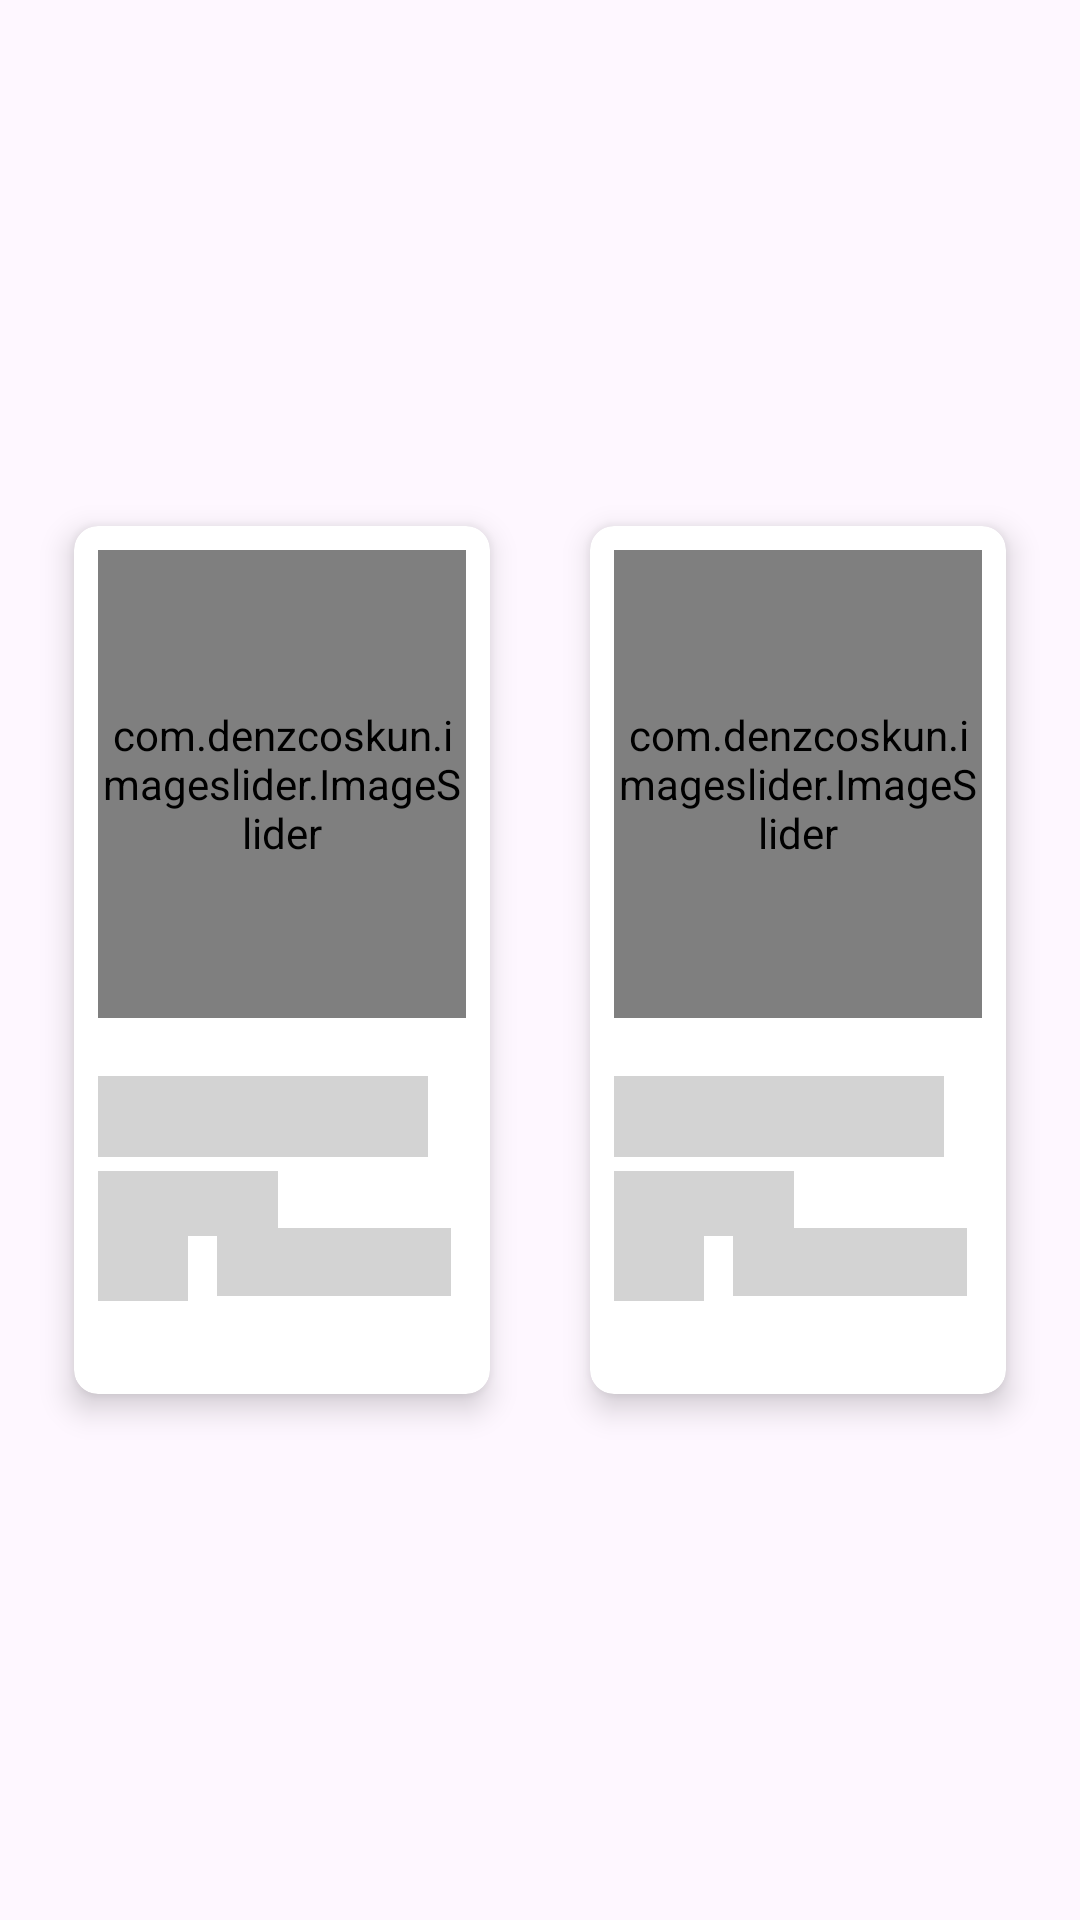

Produce the Android XML layout that renders to this screen, including the resource entries it uses.
<!-- AndroidManifest.xml: application theme Theme.ShopEase -->
<!-- res/layout/product_shimmer.xml -->
<?xml version="1.0" encoding="utf-8"?>
<androidx.constraintlayout.widget.ConstraintLayout
    android:id="@+id/shimmerLayout"
    xmlns:android="http://schemas.android.com/apk/res/android"
    android:layout_width="wrap_content"
    android:layout_height="wrap_content"
    app:shimmer_auto_start="true"
    app:shimmer_duration="1000"
    xmlns:app="http://schemas.android.com/apk/res-auto">
    <LinearLayout
        android:layout_width="match_parent"
        android:layout_height="wrap_content"
        android:orientation="horizontal"
        android:padding="8dp"
        android:gravity="center"
        app:layout_constraintTop_toTopOf="parent"
        app:layout_constraintBottom_toBottomOf="parent"
        app:layout_constraintStart_toStartOf="parent"
        app:layout_constraintEnd_toEndOf="parent">

        
        <androidx.cardview.widget.CardView
            android:layout_width="0dp"
            android:layout_height="wrap_content"
            android:layout_margin="8dp"
            app:cardCornerRadius="8dp"
            app:cardElevation="6dp"
            app:cardUseCompatPadding="true"
            android:layout_weight="1">

            <LinearLayout
                android:layout_width="match_parent"
                android:layout_height="wrap_content"
                android:orientation="vertical"
                android:padding="8dp">

                <androidx.constraintlayout.widget.ConstraintLayout
                    android:layout_width="match_parent"
                    android:layout_height="wrap_content">

                    <com.denzcoskun.imageslider.ImageSlider
                        android:id="@+id/ivImageSldier"
                        android:background="@color/light_grey"
                        android:layout_width="wrap_content"
                        android:layout_height="156dp"
                        app:iss_auto_cycle="false"
                        app:layout_constraintEnd_toEndOf="parent"
                        app:layout_constraintStart_toStartOf="parent"
                        app:layout_constraintTop_toTopOf="parent"/>

                    <TextView
                        android:background="@color/light_grey"
                        android:id="@+id/tvProductTitle"
                        android:layout_width="110dp"
                        android:layout_height="wrap_content"
                        android:ellipsize="end"
                        android:fontFamily="@font/aref_ruqaa"
                        android:maxLines="1"
                        android:textColor="@color/black"
                        android:textSize="20dp"
                        android:textStyle="bold"
                        app:layout_constraintBottom_toBottomOf="parent"
                        app:layout_constraintEnd_toEndOf="parent"
                        app:layout_constraintHorizontal_bias="0.0"
                        app:layout_constraintStart_toStartOf="parent"
                        app:layout_constraintTop_toBottomOf="@id/ivImageSldier"
                        app:layout_constraintVertical_bias="0.212" />

                    <TextView
                        android:background="@color/light_grey"
                        android:id="@+id/tvProductQuantity"
                        android:layout_width="60dp"
                        android:layout_height="wrap_content"
                        android:textSize="16dp"
                        app:layout_constraintBottom_toBottomOf="parent"
                        app:layout_constraintEnd_toEndOf="parent"
                        app:layout_constraintHorizontal_bias="0.0"
                        app:layout_constraintStart_toStartOf="parent"
                        app:layout_constraintTop_toBottomOf="@id/tvProductTitle"
                        app:layout_constraintVertical_bias="0.1" />
                    <TextView
                        android:background="@color/light_grey"
                        android:id="@+id/tvProductPrice"
                        android:layout_width="30dp"
                        android:layout_height="wrap_content"
                        android:textColor="@color/black"
                        android:textSize="16dp"
                        android:layout_marginBottom="23dp"
                        app:layout_constraintBottom_toBottomOf="parent"
                        app:layout_constraintEnd_toEndOf="parent"
                        app:layout_constraintHorizontal_bias="0.0"
                        app:layout_constraintStart_toStartOf="parent"
                        app:layout_constraintTop_toBottomOf="@id/tvProductQuantity"
                        app:layout_constraintVertical_bias="0.1"/>

                    <TextView
                        android:background="@color/light_grey"
                        android:id="@+id/tvEditText"
                        android:layout_width="78dp"
                        android:layout_height="wrap_content"
                        android:gravity="center"
                        android:textColor="@color/green"
                        android:textSize="17dp"
                        android:textStyle="bold"
                        app:layout_constraintBottom_toBottomOf="parent"
                        app:layout_constraintEnd_toEndOf="parent"
                        app:layout_constraintHorizontal_bias="0.888"
                        app:layout_constraintStart_toStartOf="parent"
                        app:layout_constraintTop_toTopOf="parent"
                        app:layout_constraintVertical_bias="0.901" />

                </androidx.constraintlayout.widget.ConstraintLayout>
            </LinearLayout>
        </androidx.cardview.widget.CardView>

        
        <androidx.cardview.widget.CardView
            android:layout_width="0dp"
            android:layout_height="wrap_content"
            android:layout_margin="8dp"
            app:cardCornerRadius="8dp"
            app:cardElevation="6dp"
            app:cardUseCompatPadding="true"
            android:layout_weight="1">

            <LinearLayout
                android:layout_width="match_parent"
                android:layout_height="wrap_content"
                android:orientation="vertical"
                android:padding="8dp">

            <androidx.constraintlayout.widget.ConstraintLayout
                android:layout_width="match_parent"
                android:layout_height="wrap_content">

                <com.denzcoskun.imageslider.ImageSlider
                    android:id="@+id/ivImageSldier1"
                    android:background="@color/light_grey"
                    android:layout_width="wrap_content"
                    android:layout_height="156dp"
                    app:iss_auto_cycle="false"
                    app:layout_constraintEnd_toEndOf="parent"
                    app:layout_constraintStart_toStartOf="parent"
                    app:layout_constraintTop_toTopOf="parent"/>

                <TextView
                    android:background="@color/light_grey"
                    android:id="@+id/tvProductTitle1"
                    android:layout_width="110dp"
                    android:layout_height="wrap_content"
                    android:ellipsize="end"
                    android:maxLines="1"
                    android:textColor="@color/black"
                    android:textSize="20dp"
                    android:textStyle="bold"
                    app:layout_constraintBottom_toBottomOf="parent"
                    app:layout_constraintEnd_toEndOf="parent"
                    app:layout_constraintHorizontal_bias="0.0"
                    app:layout_constraintStart_toStartOf="parent"
                    app:layout_constraintTop_toBottomOf="@id/ivImageSldier1"
                    app:layout_constraintVertical_bias="0.212" />

                <TextView
                    android:background="@color/light_grey"
                    android:id="@+id/tvProductQuantity1"
                    android:layout_width="60dp"
                    android:layout_height="wrap_content"
                    android:textSize="16dp"
                    app:layout_constraintBottom_toBottomOf="parent"
                    app:layout_constraintEnd_toEndOf="parent"
                    app:layout_constraintHorizontal_bias="0.0"
                    app:layout_constraintStart_toStartOf="parent"
                    app:layout_constraintTop_toBottomOf="@id/tvProductTitle1"
                    app:layout_constraintVertical_bias="0.1" />
                <TextView
                    android:background="@color/light_grey"
                    android:id="@+id/tvProductPrice1"
                    android:layout_width="30dp"
                    android:layout_height="wrap_content"
                    android:textColor="@color/black"
                    android:textSize="16dp"
                    android:layout_marginBottom="23dp"
                    app:layout_constraintBottom_toBottomOf="parent"
                    app:layout_constraintEnd_toEndOf="parent"
                    app:layout_constraintHorizontal_bias="0.0"
                    app:layout_constraintStart_toStartOf="parent"
                    app:layout_constraintTop_toBottomOf="@id/tvProductQuantity1"
                    app:layout_constraintVertical_bias="0.1"/>

                <TextView
                    android:background="@color/light_grey"
                    android:id="@+id/tvEditText1"
                    android:layout_width="78dp"
                    android:layout_height="wrap_content"
                    android:gravity="center"
                    android:textColor="@color/green"
                    android:textSize="17dp"
                    android:textStyle="bold"
                    app:layout_constraintBottom_toBottomOf="parent"
                    app:layout_constraintEnd_toEndOf="parent"
                    app:layout_constraintHorizontal_bias="0.888"
                    app:layout_constraintStart_toStartOf="parent"
                    app:layout_constraintTop_toTopOf="parent"
                    app:layout_constraintVertical_bias="0.901" />

            </androidx.constraintlayout.widget.ConstraintLayout>
            </LinearLayout>
        </androidx.cardview.widget.CardView>

    </LinearLayout>
</androidx.constraintlayout.widget.ConstraintLayout>
<!-- resources referenced by this layout -->
<resources>
  <color name="black">#FF000000</color>
  <color name="green">#008000</color>
  <color name="light_grey">#D3D3D3</color>
  <style name="Theme.ShopEase" parent="Base.Theme.ShopEase" />
  <style name="Base.Theme.ShopEase" parent="Theme.Material3.DayNight.NoActionBar">
          
          
      </style>
</resources>
